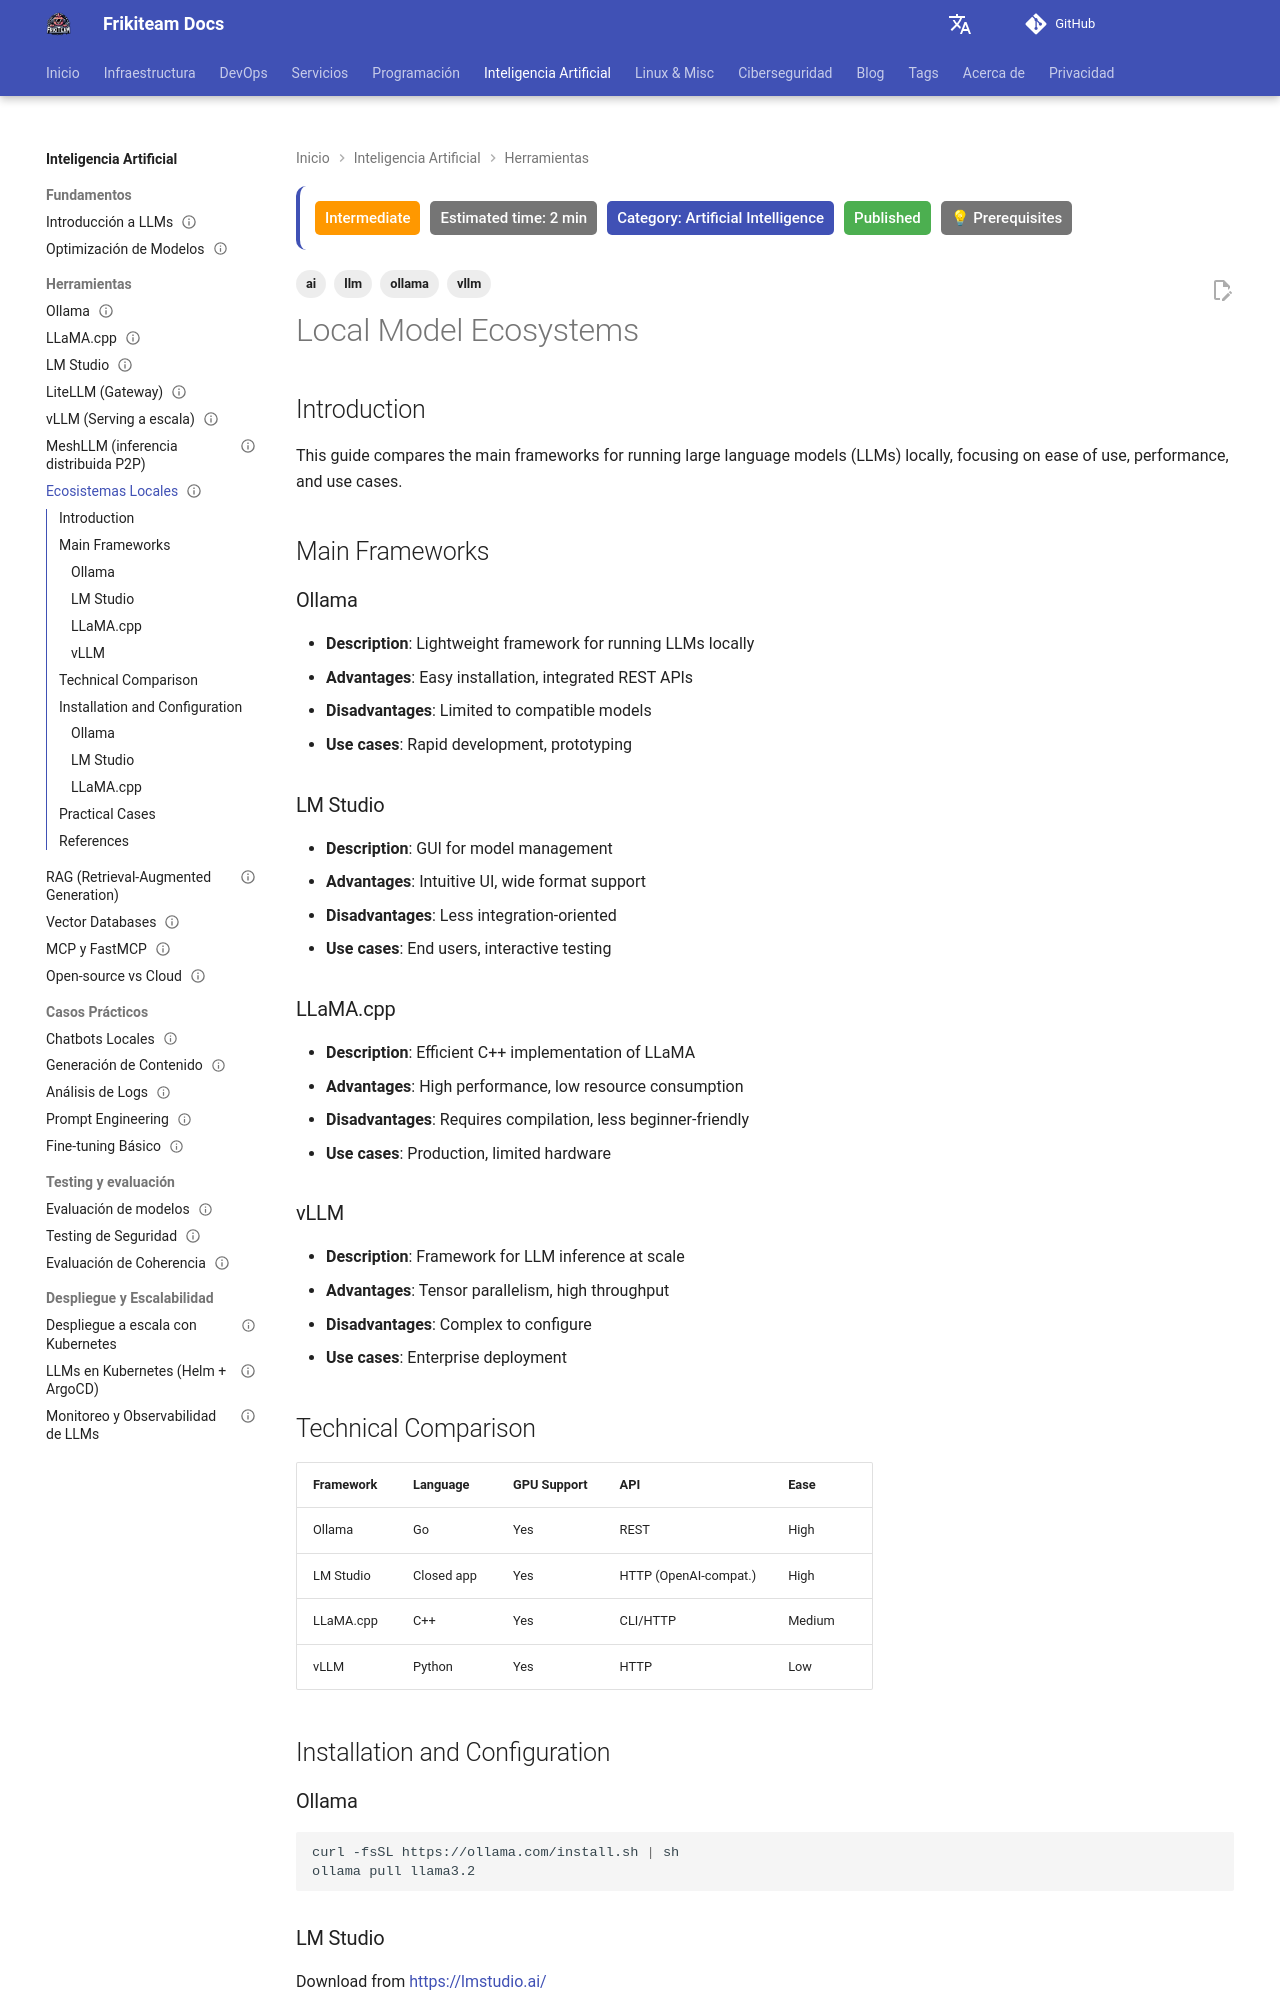

repository: rasty94/Frikiteam-docs · page: en/doc/ai/local_ecosystems/index.html · generator: mkdocs

---
title: "Local Model Ecosystem"
description: "Comparison of frameworks for running local LLMs: Ollama, LM Studio, llama.cpp and vLLM by performance and use case."
updated: 2026-10-11
last_reviewed: 2026-10-11
tags: ['ai', 'llm', 'ollama', 'vllm']
difficulty: intermediate
category: Artificial Intelligence
status: published
estimated_time: 2 min
prerequisites:
  - "Basic DevOps knowledge"
  - "Basic Python"
---


# Local Model Ecosystems

## Introduction

This guide compares the main frameworks for running large language models (LLMs) locally, focusing on ease of use, performance, and use cases.

## Main Frameworks

### Ollama
- **Description**: Lightweight framework for running LLMs locally
- **Advantages**: Easy installation, integrated REST APIs
- **Disadvantages**: Limited to compatible models
- **Use cases**: Rapid development, prototyping

### LM Studio
- **Description**: GUI for model management
- **Advantages**: Intuitive UI, wide format support
- **Disadvantages**: Less integration-oriented
- **Use cases**: End users, interactive testing

### LLaMA.cpp
- **Description**: Efficient C++ implementation of LLaMA
- **Advantages**: High performance, low resource consumption
- **Disadvantages**: Requires compilation, less beginner-friendly
- **Use cases**: Production, limited hardware

### vLLM
- **Description**: Framework for LLM inference at scale
- **Advantages**: Tensor parallelism, high throughput
- **Disadvantages**: Complex to configure
- **Use cases**: Enterprise deployment

## Technical Comparison

| Framework | Language | GPU Support | API | Ease |
|-----------|----------|-------------|-----|------|
| Ollama    | Go       | Yes         | REST| High |
| LM Studio | Closed app | Yes      | HTTP (OpenAI-compat.)| High |
| LLaMA.cpp | C++      | Yes         | CLI/HTTP | Medium|
| vLLM      | Python   | Yes         | HTTP| Low  |

## Installation and Configuration
